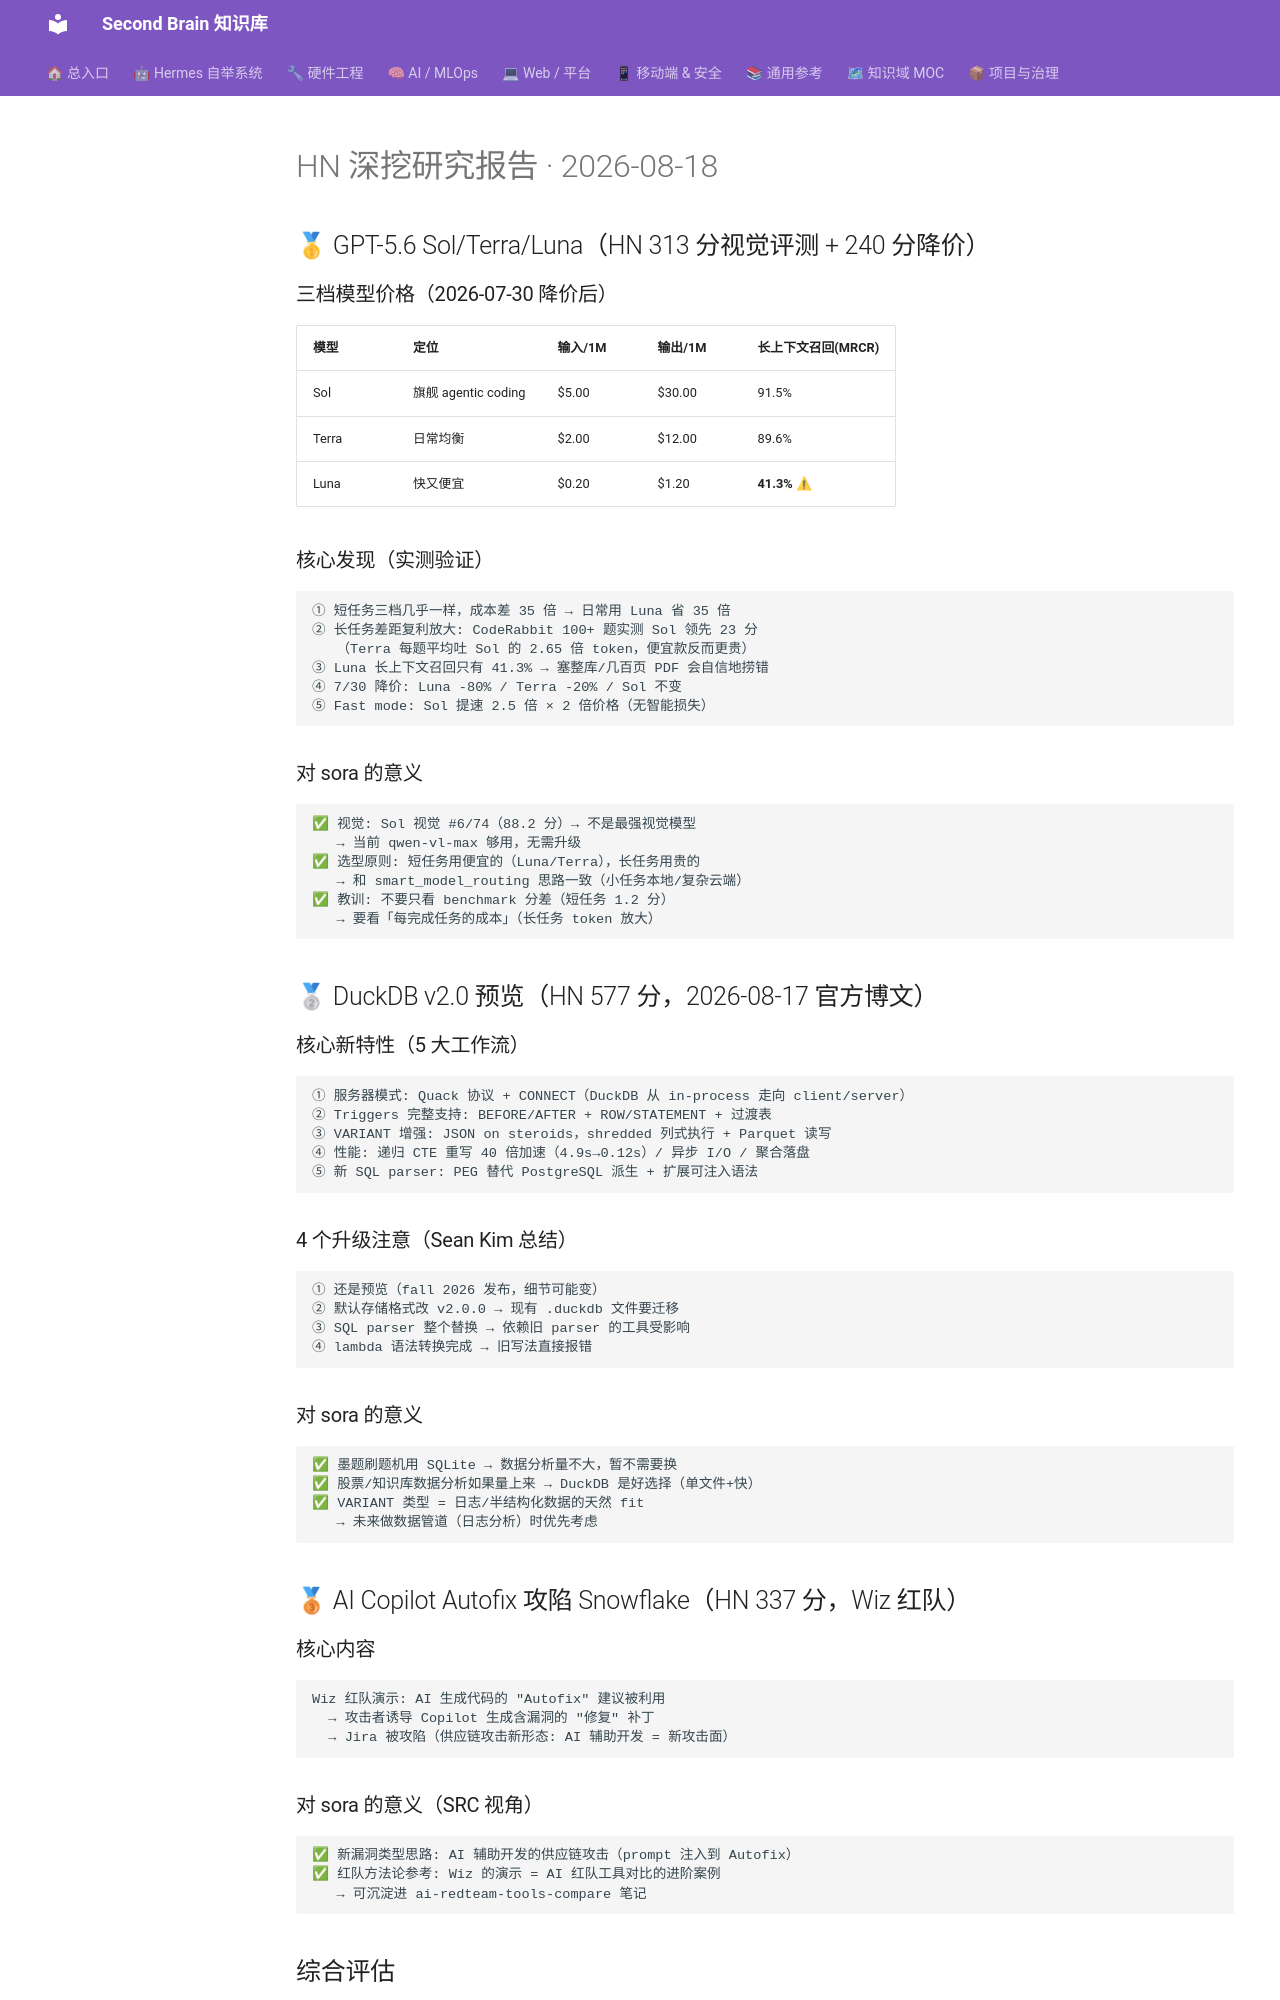

repository: mo9652962-ai/second-brain · page: kb/knowledge/Research/hackernews-deep-dive-2026-08-18/index.html · generator: mkdocs

---
title: HackerNews 今日精选深挖（2026-08-18）
date: 2026-08-18
source: knowledge/Daily/hackernews-2026-08-18.md（8 条筛选）
deep-dived: GPT-5.6 Sol / DuckDB v2.0 / Copilot Autofix 攻陷（安全）
data-cutoff: 2026-08-18
tags: [hackernews, research, daily]
---

# HN 深挖研究报告 · 2026-08-18

## 🥇 GPT-5.6 Sol/Terra/Luna（HN 313 分视觉评测 + 240 分降价）

### 三档模型价格（2026-07-30 降价后）
| 模型 | 定位 | 输入/1M | 输出/1M | 长上下文召回(MRCR) |
|:---|:---|:---|:---|:---|
| Sol | 旗舰 agentic coding | $5.00 | $30.00 | 91.5% |
| Terra | 日常均衡 | $2.00 | $12.00 | 89.6% |
| Luna | 快又便宜 | $0.20 | $1.20 | **41.3%** ⚠ |

### 核心发现（实测验证）
```
① 短任务三档几乎一样，成本差 35 倍 → 日常用 Luna 省 35 倍
② 长任务差距复利放大: CodeRabbit 100+ 题实测 Sol 领先 23 分
   （Terra 每题平均吐 Sol 的 2.65 倍 token，便宜款反而更贵）
③ Luna 长上下文召回只有 41.3% → 塞整库/几百页 PDF 会自信地捞错
④ 7/30 降价: Luna -80% / Terra -20% / Sol 不变
⑤ Fast mode: Sol 提速 2.5 倍 × 2 倍价格（无智能损失）
```

### 对 sora 的意义
```
✅ 视觉: Sol 视觉 #6/74（88.2 分）→ 不是最强视觉模型
   → 当前 qwen-vl-max 够用，无需升级
✅ 选型原则: 短任务用便宜的（Luna/Terra），长任务用贵的
   → 和 smart_model_routing 思路一致（小任务本地/复杂云端）
✅ 教训: 不要只看 benchmark 分差（短任务 1.2 分）
   → 要看「每完成任务的成本」（长任务 token 放大）
```

## 🥈 DuckDB v2.0 预览（HN 577 分，2026-08-17 官方博文）

### 核心新特性（5 大工作流）
```
① 服务器模式: Quack 协议 + CONNECT（DuckDB 从 in-process 走向 client/server）
② Triggers 完整支持: BEFORE/AFTER + ROW/STATEMENT + 过渡表
③ VARIANT 增强: JSON on steroids，shredded 列式执行 + Parquet 读写
④ 性能: 递归 CTE 重写 40 倍加速（4.9s→0.12s）/ 异步 I/O / 聚合落盘
⑤ 新 SQL parser: PEG 替代 PostgreSQL 派生 + 扩展可注入语法
```

### 4 个升级注意（Sean Kim 总结）
```
① 还是预览（fall 2026 发布，细节可能变）
② 默认存储格式改 v2.0.0 → 现有 .duckdb 文件要迁移
③ SQL parser 整个替换 → 依赖旧 parser 的工具受影响
④ lambda 语法转换完成 → 旧写法直接报错
```

### 对 sora 的意义
```
✅ 墨题刷题机用 SQLite → 数据分析量不大，暂不需要换
✅ 股票/知识库数据分析如果量上来 → DuckDB 是好选择（单文件+快）
✅ VARIANT 类型 = 日志/半结构化数据的天然 fit
   → 未来做数据管道（日志分析）时优先考虑
```

## 🥉 AI Copilot Autofix 攻陷 Snowflake（HN 337 分，Wiz 红队）
